Dataset: dataset (GitHub, akbartangir/DL-workspace). Classes: paper, rock, scissors.

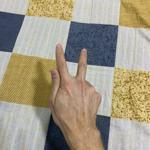
Label: scissors

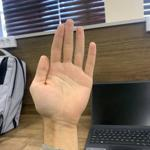
Label: paper

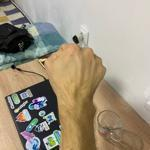
Label: rock

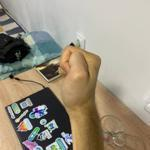
Label: rock

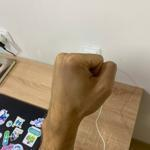
Label: rock

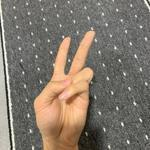
Label: scissors
